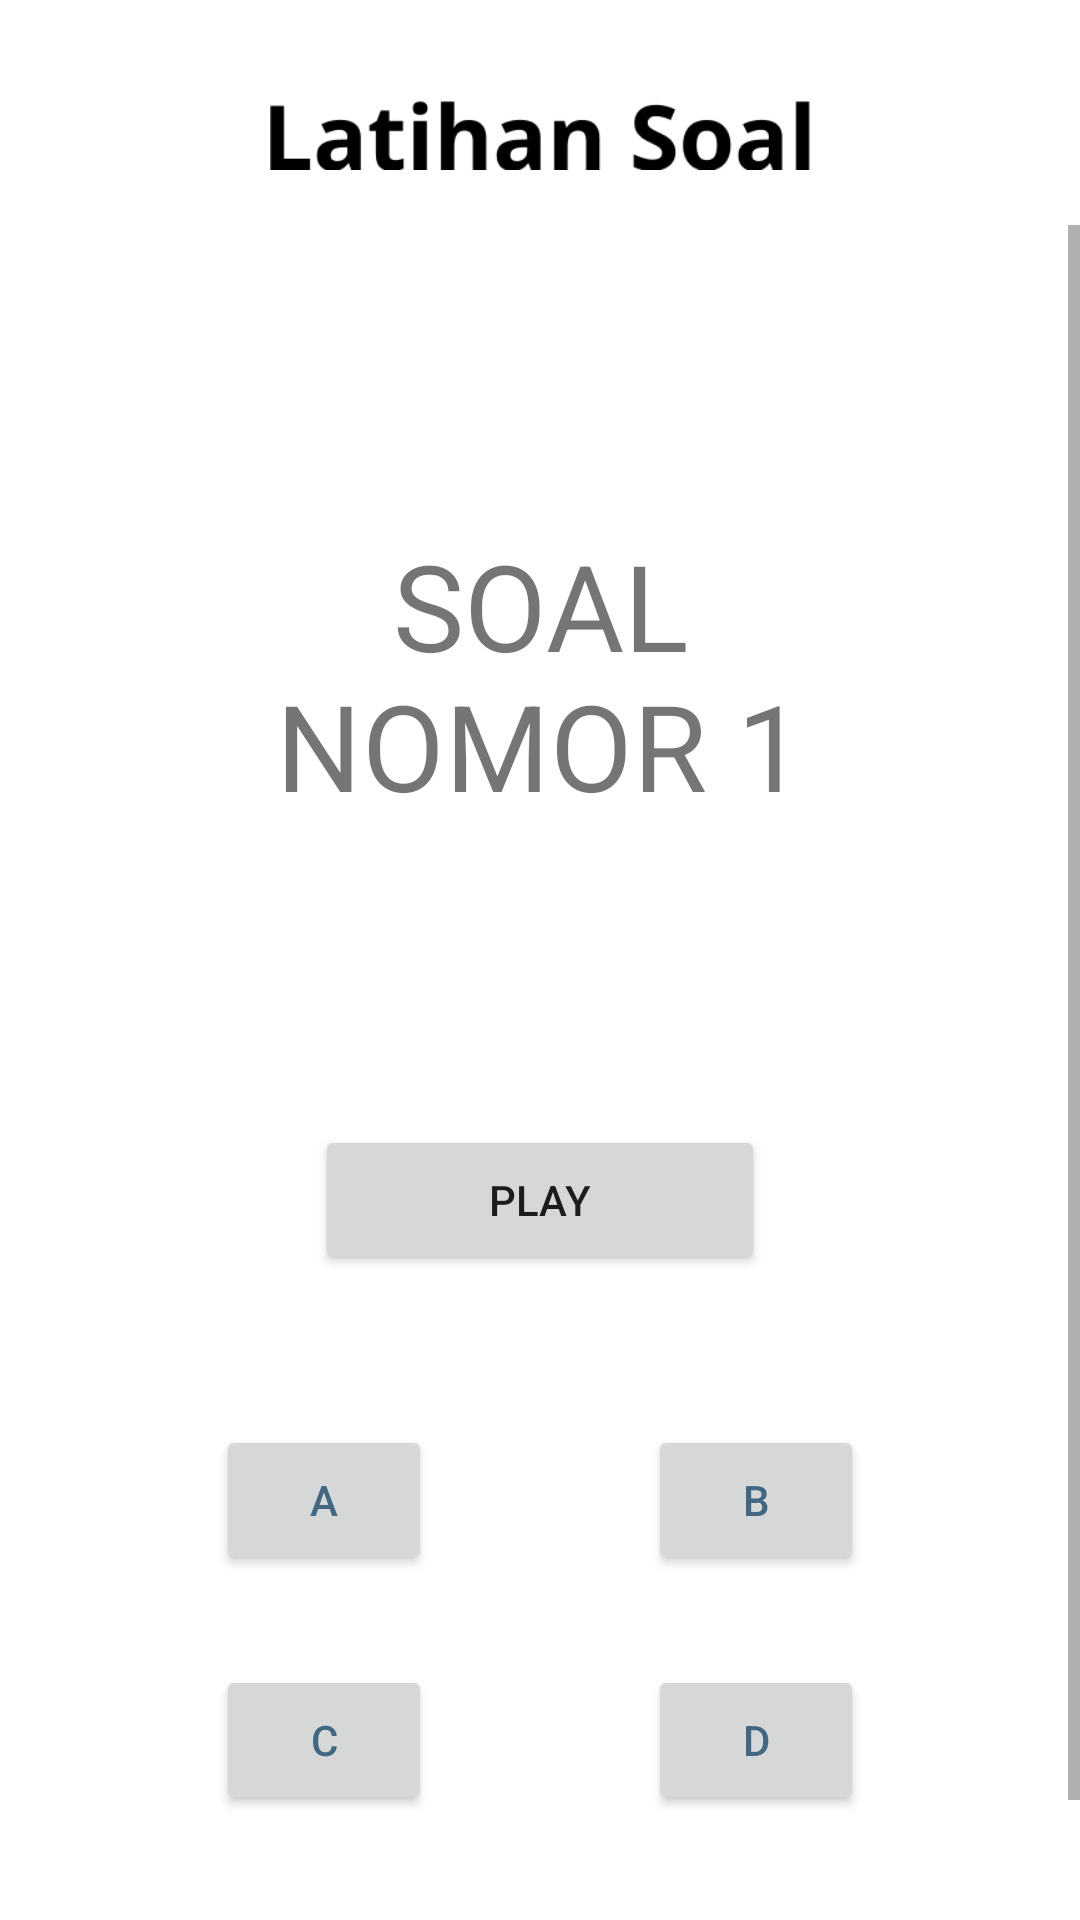

The Android layout XML behind this screen, and the referenced resources:
<!-- AndroidManifest.xml: application theme Theme.Nihongomobile -->
<!-- res/layout/activity_halaman_soal.xml -->
<?xml version="1.0" encoding="utf-8"?>
<androidx.constraintlayout.widget.ConstraintLayout xmlns:android="http://schemas.android.com/apk/res/android"
    xmlns:app="http://schemas.android.com/apk/res-auto"
    xmlns:tools="http://schemas.android.com/tools"
    android:layout_width="match_parent"
    android:layout_height="match_parent"
    tools:context=".halaman_soal">

    <LinearLayout
        android:id="@+id/linearLayout2"
        android:layout_width="match_parent"
        android:layout_height="75dp"
        android:orientation="vertical"
        app:layout_constraintEnd_toEndOf="@+id/scrollView2"
        app:layout_constraintStart_toStartOf="parent"
        app:layout_constraintTop_toTopOf="parent">

        <ImageView
            android:id="@+id/imageView"
            android:layout_width="180dp"
            android:layout_height="30dp"
            android:layout_gravity="center"
            android:layout_marginTop="30dp"
            app:layout_constraintEnd_toEndOf="parent"
            app:layout_constraintStart_toStartOf="parent"
            app:layout_constraintTop_toTopOf="parent"
            app:srcCompat="@drawable/soal"
            />
    </LinearLayout>

    <ScrollView
        android:id="@+id/scrollView2"
        android:layout_width="fill_parent"
        android:layout_height="wrap_content"
        app:layout_constraintEnd_toEndOf="parent"
        app:layout_constraintStart_toStartOf="parent"
        app:layout_constraintTop_toBottomOf="@+id/linearLayout2">
        
        <LinearLayout
            android:layout_width="fill_parent"
            android:layout_height="fill_parent"
            android:orientation="vertical">
            

            <Space
                android:layout_width="match_parent"
                android:layout_height="100dp" />


            <TextView
                android:layout_width="250dp"
                android:layout_height="150dp"
                android:layout_gravity="center"
                android:text="SOAL NOMOR 1"
                android:textSize="40dp"
                android:textAlignment="center"/>

            <Space
                android:layout_width="match_parent"
                android:layout_height="50dp" />

            <Button
                android:id="@+id/button_audio_soal"
                android:layout_width="150dp"
                android:layout_height="50dp"
                android:layout_gravity="center"
                android:text="Play"
                />

            <Space
                android:layout_width="match_parent"
                android:layout_height="50dp" />

            <TableLayout xmlns:android="http://schemas.android.com/apk/res/android"
                android:layout_width="match_parent"
                android:layout_height="match_parent"
                android:stretchColumns="*">

            <TableRow android:background="#ffff">

                <Button
                    android:id="@+id/buttonkajawaban_1"
                    android:layout_width="50dp"
                    android:layout_height="50dp"
                    android:layout_gravity="center"
                    android:text=""
                    android:textColor="#406882"
                    android:visibility="invisible"/>

                <Button
                    android:id="@+id/buttonjawaban_2"
                    android:layout_width="50dp"
                    android:layout_height="50dp"
                    android:layout_gravity="center"
                    android:text="A"
                    android:textColor="#406882" />

                <Button
                    android:id="@+id/buttonkajawaban_1"
                    android:layout_width="50dp"
                    android:layout_height="50dp"
                    android:layout_gravity="center"
                    android:text=""
                    android:textColor="#406882"
                    android:visibility="invisible"/>

                <Button
                    android:id="@+id/buttonjawaban_2"
                    android:layout_width="50dp"
                    android:layout_height="50dp"
                    android:layout_gravity="center"
                    android:text="B"
                    android:textColor="#406882" />
                <Button
                    android:id="@+id/buttonjawaban_2"
                    android:layout_width="50dp"
                    android:layout_height="50dp"
                    android:layout_gravity="center"
                    android:text=""
                    android:textColor="#406882"
                    android:visibility="invisible"/>

            </TableRow>

                <Space
                    android:layout_width="match_parent"
                    android:layout_height="30dp" />

                <TableRow android:background="#ffff">

                    <Button
                        android:id="@+id/buttonkajawaban_1"
                        android:layout_width="50dp"
                        android:layout_height="50dp"
                        android:layout_gravity="center"
                        android:text=""
                        android:textColor="#406882"
                        android:visibility="invisible"/>

                    <Button
                        android:id="@+id/buttonjawaban_2"
                        android:layout_width="50dp"
                        android:layout_height="50dp"
                        android:layout_gravity="center"
                        android:text="C"
                        android:textColor="#406882" />

                    <Button
                        android:id="@+id/buttonkajawaban_1"
                        android:layout_width="50dp"
                        android:layout_height="50dp"
                        android:layout_gravity="center"
                        android:text=""
                        android:textColor="#406882"
                        android:visibility="invisible"/>

                    <Button
                        android:id="@+id/buttonjawaban_2"
                        android:layout_width="50dp"
                        android:layout_height="50dp"
                        android:layout_gravity="center"
                        android:text="D"
                        android:textColor="#406882" />
                    <Button
                        android:id="@+id/buttonjawaban_2"
                        android:layout_width="50dp"
                        android:layout_height="50dp"
                        android:layout_gravity="center"
                        android:text=""
                        android:textColor="#406882"
                        android:visibility="invisible"/>

                </TableRow>

            </TableLayout>





            <Space
                android:layout_width="match_parent"
                android:layout_height="250dp" />

        </LinearLayout>
    </ScrollView>

</androidx.constraintlayout.widget.ConstraintLayout>
<!-- resources referenced by this layout -->
<resources>
  <!-- drawable soal: png bitmap (drawable, 3638 bytes) -->
  <style name="Theme.Nihongomobile" parent="Theme.MaterialComponents.DayNight.DarkActionBar">
          
          <item name="colorPrimary">#ECECF3</item>
          <item name="colorPrimaryVariant">@color/purple_700</item>
          <item name="colorOnPrimary">@color/white</item>
          
          <item name="colorSecondary">@color/teal_200</item>
          <item name="colorSecondaryVariant">@color/teal_700</item>
          <item name="colorOnSecondary">@color/white</item>
          
          <item name="android:statusBarColor" tools:targetApi="l">?attr/colorPrimaryVariant</item>
          
  
      </style>
  <color name="purple_700">#FF3700B3</color>
  <color name="white">#FFFFFFFF</color>
  <color name="teal_200">#FF03DAC5</color>
  <color name="teal_700">#FF018786</color>
</resources>
